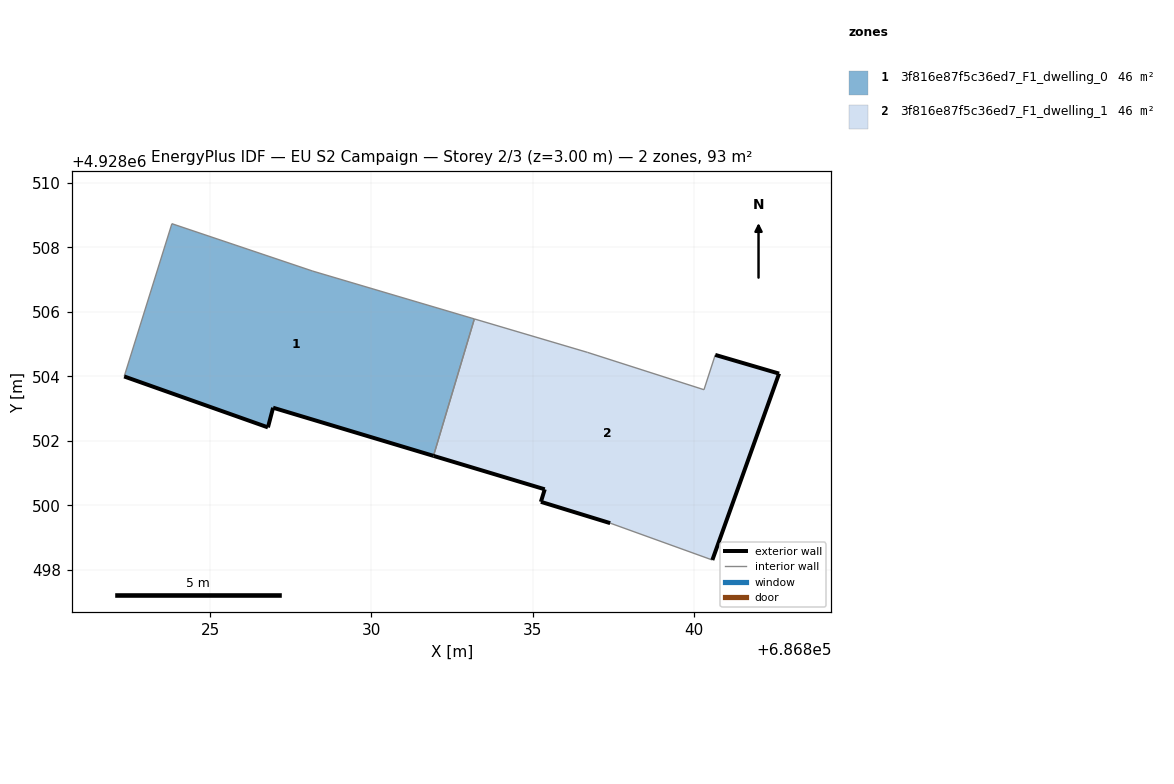
=== STOREY PLAN SPEC (per zone: floor XY polygon, exterior-wall plan segments, windows/doors) ===
zone 1: 3f816e87f5c36ed7_F1_dwelling_0  (46.4 m²)
  floor: (686831.92, 4928501.53) (686833.19, 4928505.78) (686828.18, 4928507.26) (686823.81, 4928508.74) (686822.33, 4928504.00) (686826.79, 4928502.42) (686826.95, 4928503.03)
  exterior wall: (686831.92, 4928501.53) – (686826.95, 4928503.03)  [5.2 m]
  exterior wall: (686826.95, 4928503.03) – (686826.79, 4928502.42)  [0.6 m]
  exterior wall: (686826.79, 4928502.42) – (686822.33, 4928504.00)  [4.7 m]
  interior walls: 4
zone 2: 3f816e87f5c36ed7_F1_dwelling_1  (46.4 m²)
  floor: (686840.58, 4928498.30) (686842.65, 4928504.08) (686840.67, 4928504.66) (686840.32, 4928503.58) (686836.70, 4928504.74) (686833.19, 4928505.78) (686831.92, 4928501.53) (686835.38, 4928500.49) (686835.26, 4928500.11) (686837.41, 4928499.44)
  exterior wall: (686840.67, 4928504.66) – (686842.65, 4928504.08)  [2.1 m]
  exterior wall: (686842.65, 4928504.08) – (686840.58, 4928498.30)  [6.1 m]
  exterior wall: (686837.41, 4928499.44) – (686835.26, 4928500.11)  [2.2 m]
  exterior wall: (686835.26, 4928500.11) – (686835.38, 4928500.49)  [0.4 m]
  exterior wall: (686835.38, 4928500.49) – (686831.92, 4928501.53)  [3.6 m]
  interior walls: 5

=== DERIVED (storey summary) ===
Building: EU S2 Campaign
Storey: 2 of 3  (floor level z = 3.00 m)
Storey gross floor area: 92.8 m²
Zones on this storey: 2
  - 3f816e87f5c36ed7_F1_dwelling_0: floor 46.4 m²; exterior wall 10.6 m (31.7 m²); WWR 0.0%
  - 3f816e87f5c36ed7_F1_dwelling_1: floor 46.4 m²; exterior wall 14.5 m (43.4 m²); WWR 0.0%
Zone adjacency (shared interzone walls):
  - 3f816e87f5c36ed7_F1_dwelling_0 ↔ 3f816e87f5c36ed7_F1_dwelling_1